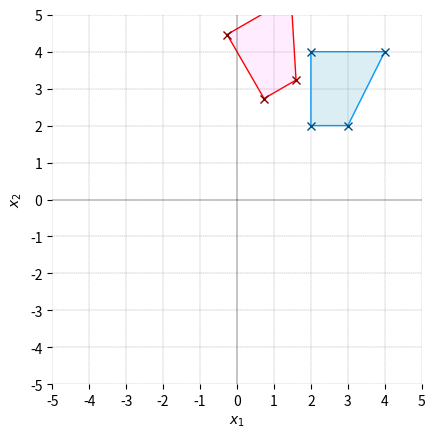
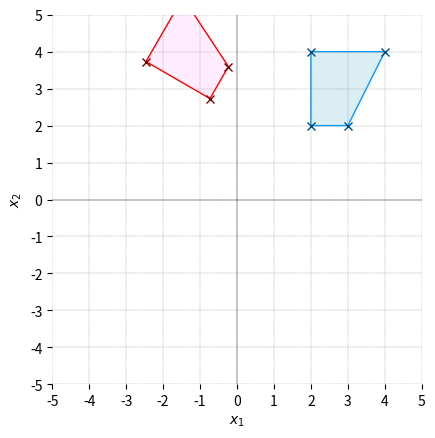
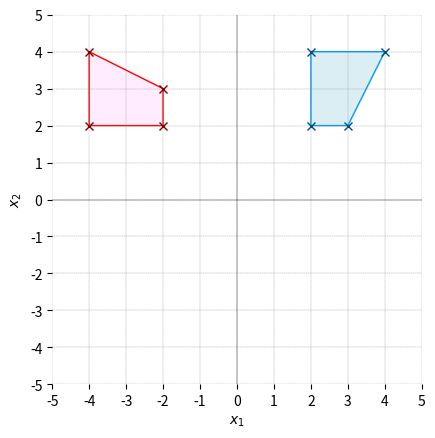
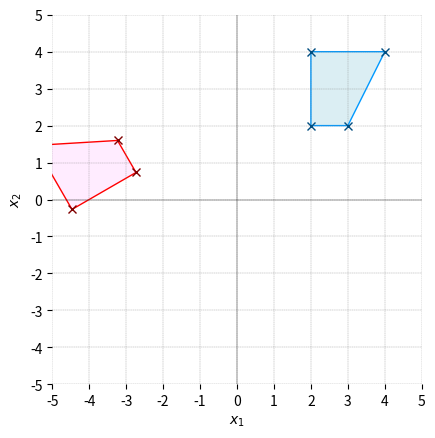
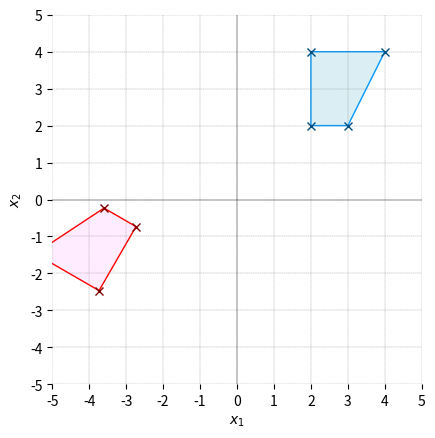
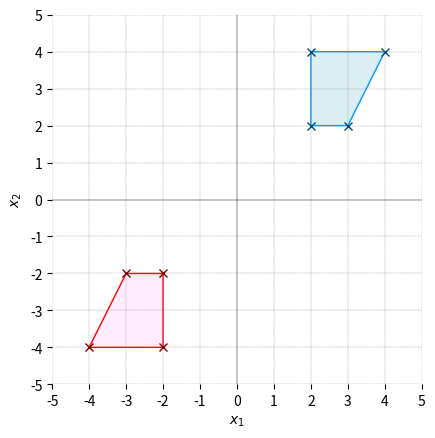
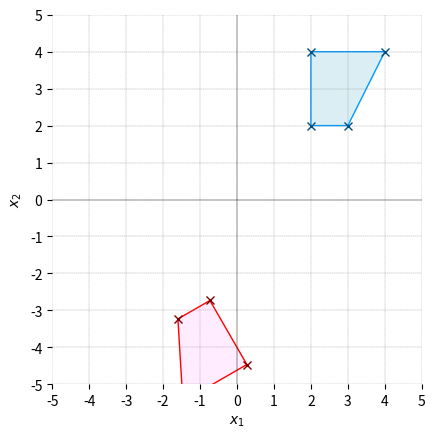
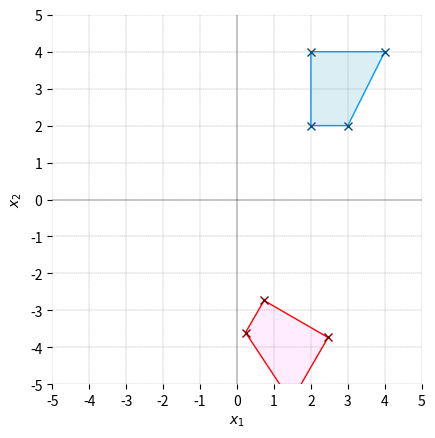
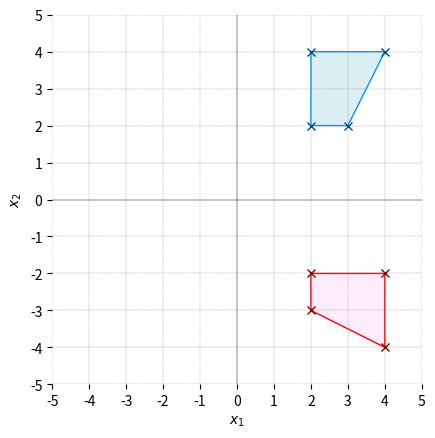
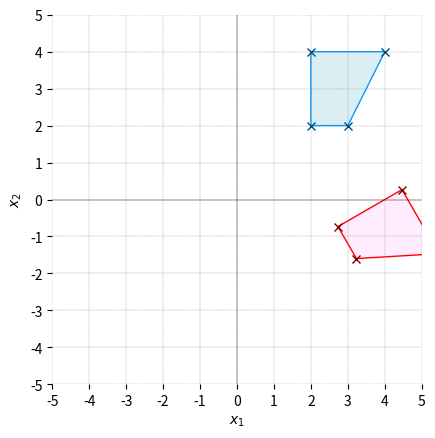
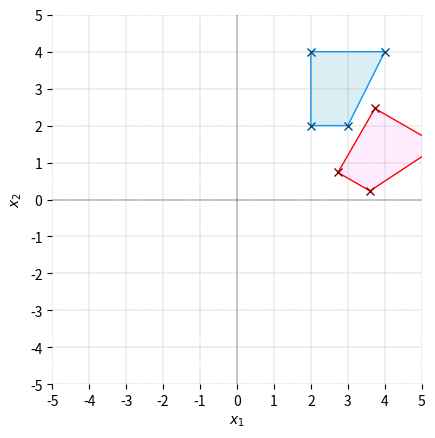

Recreate these plots in Python, in order.
###############
# Authored by Weisheng Jiang
# Book 4  |  From Basic Arithmetic to Machine Learning
# Published and copyrighted by Tsinghua University Press
# Beijing, China, 2022
###############

# Bk4_Ch8_02.py

import matplotlib.pyplot as plt
import numpy as np


def plot_shape(X, copy=False):
    if copy:
        fill_color = np.array([255, 236, 255]) / 255
        edge_color = np.array([255, 0, 0]) / 255
    else:
        fill_color = np.array([219, 238, 243]) / 255
        edge_color = np.array([0, 153, 255]) / 255

    plt.fill(X[:, 0], X[:, 1], color=fill_color, edgecolor=edge_color)

    plt.plot(
        X[:, 0], X[:, 1], marker="x", markeredgecolor=edge_color * 0.5, linestyle="None"
    )


X = np.array([[1, 1], [0, -1], [-1, -1], [-1, 1]]) + np.array([3, 3])

# visualizations

thetas = np.linspace(30, 330, num=11)

for theta in thetas:
    fig, ax = plt.subplots()

    theta = theta / 180 * np.pi
    # rotation
    R = np.array([[np.cos(theta), np.sin(theta)], [-np.sin(theta), np.cos(theta)]])

    Z = X @ R
    plot_shape(Z, True)  # plot copy

    plot_shape(X)  # plot original

    # Decorations
    ax.grid(linestyle="--", linewidth=0.25, color=[0.5, 0.5, 0.5])
    plt.axis("equal")
    plt.axis("square")
    plt.axhline(y=0, color="k", linewidth=0.25)
    plt.axvline(x=0, color="k", linewidth=0.25)
    plt.xticks(np.arange(-5, 6))
    plt.yticks(np.arange(-5, 6))
    ax.set_xlim(-5, 5)
    ax.set_ylim(-5, 5)
    ax.spines["top"].set_visible(False)
    ax.spines["right"].set_visible(False)
    ax.spines["bottom"].set_visible(False)
    ax.spines["left"].set_visible(False)
    plt.xlabel("$x_1$")
    plt.ylabel("$x_2$")

plt.show()
